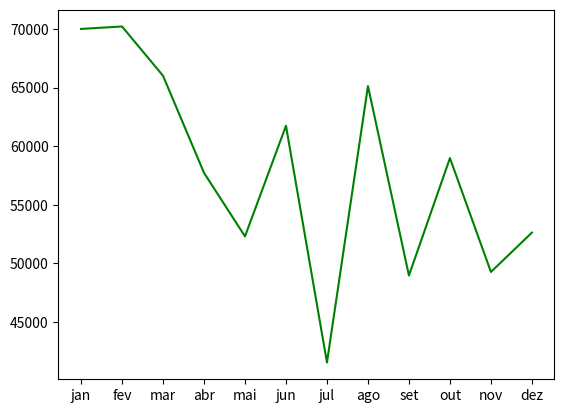

Write Python code to recreate this figure.
import matplotlib.pylab as plt

# Recebe uma string como argumento, trata a mesma removendo o cifrão monetário, pontos e virgula
# Retorna a string tratada convertida para float
def converter_para_float(args):
    valor = args.replace('R$ ', '').replace('.', '').replace(',', '.')
    valor = float(valor)
    return valor


# Recebe um valor float como argumento
# Retorna o valor de impostos mensais a serem pagos em float
def imposto_mensal(args):
    imposto_iss = 0.05
    imposto_pis = 0.065
    imposto_confins = 0.03
    
    impostos = imposto_iss + imposto_pis + imposto_confins
    taxa = args * impostos

    return taxa


# Recebe um valor float como argumento
# Analisa o argumento e adiciona imposto extra caso este ultrapasso R$ 20.000,00
# Retorna os impostos trimestrais a serem pagos
def imposto_trimestral(args):
    imposto_ir = 0.048
    imposto_ir_maior_20k = 0.10
    imposto_csll = -.0288

    if args > 20000.00:
        impostos = imposto_csll + imposto_ir + imposto_ir_maior_20k
        return args * impostos
    else: 
        impostos = imposto_csll + imposto_ir
        return args * impostos

print()    


# Dicionário com o faturamento mensal a ser analisado
faturamento = {
    'jan': 'R$ 95.141,98',
    'fev': 'R$ 95.425,16',
    'mar': 'R$ 89.716,31',
    'abr': 'R$ 78.459,99',
    'mai': 'R$ 71.087,28',
    'jun': 'R$ 83.911,06',
    'jul': 'R$ 56.467,26',
    'ago': 'R$ 88.513,58',
    'set': 'R$ 66.552,49',
    'out': 'R$ 80.164,07',
    'nov': 'R$ 66.964,33',
    'dez': 'R$ 71.525,25',
}

# Criação de listas auxiliares
lista_chaves = []
lista_faturamento = []
lista_imp_mensal = []
lista_imp_trimestral = []


for mes in faturamento:
    valor = converter_para_float(faturamento[mes])
  
    lista_chaves.append(mes)
    lista_faturamento.append(valor)
    lista_imp_mensal.append(imposto_mensal(valor))
    lista_imp_trimestral.append(imposto_trimestral(valor))

# Criação de dicionário com os valores de impostos inclusos
faturamento_impostos = dict.fromkeys(
    lista_chaves, (lista_faturamento, lista_imp_mensal, lista_imp_trimestral)
    )

print('Tabela de impostos:')

cont = 0

# List auxiliar para utilização nos graficos
grafico_faturamento = []

for chave in faturamento_impostos:
    print()
    print('-' * 40)
    print()
    
    meses = faturamento_impostos.keys()
    vendas, mensal, trimestral = faturamento_impostos[chave]
    
    vendas = float(vendas[cont])
    mensal = float(mensal[cont])
    trimestral = float(trimestral[cont])
    
    cont += 1
    chave = str(chave)

    print(f'Faturamento no mês de {chave.title()}')
    print()

    print(f'Vendas: R$ {vendas:.2f}')
    print(f'Imposto mensal: R$ {mensal:.2f}')
    print(f'Imposto trimestral: R$ {trimestral:.2f}')

    faturamento_mensal = (vendas - (mensal + trimestral))

    print()
    print(f'Total de impostos a pagar: R$ {mensal + trimestral:.2f}')
    print(f'Faturamento mensal: R$ {faturamento_mensal:.2f}')

    grafico_faturamento.append(faturamento_mensal)


plt.plot(lista_chaves, grafico_faturamento, color='green')

plt.show()
